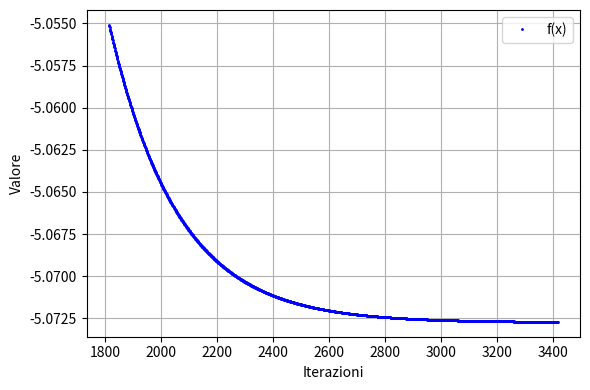
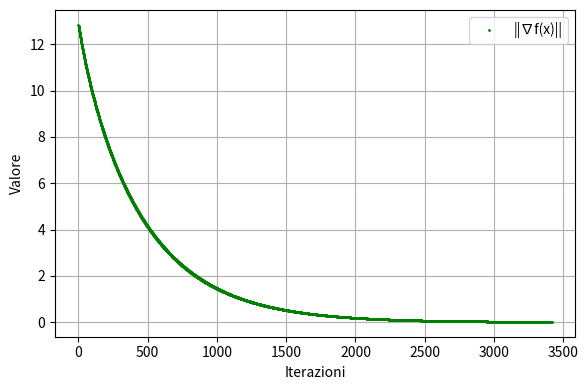

These figures' Python source, in order:
import numpy as np
import matplotlib.pyplot as plt
#import funs as myFun


def graph3Diters(x, y, z, traj,f):
    traj=np.array(traj)

    fig = plt.figure(figsize=(6, 6))
    ax = fig.add_subplot(111, projection='3d')
    surf = ax.plot_surface(x, y, z, cmap='viridis', rstride=1, cstride=1, linewidth=0, antialiased=True)

    zTraj=[f(i) for i in traj]
    ax.plot3D(traj[:,0], traj[:,1], zTraj, 'r.-', label='GD path')
    ax.plot3D(traj[-1,0], traj[-1,1], 'bo', label='Minimum') # final point

    ax.set_xlabel("x")
    ax.set_ylabel("y")
    ax.set_zlabel("z")
    plt.show()
def graph2Diters(x, y, z,traj):
    traj=np.array(traj)
    fig, ax = plt.subplots(figsize=(6, 6))
    contours = ax.contour(x, y, z, levels=20, cmap='viridis')
    ax.clabel(contours, inline=True, fontsize=8)

    ax.plot(traj[:,0], traj[:,1], 'r.-', label='GD path')  # red line with dots
    ax.plot(traj[-1,0], traj[-1,1], 'bo', label='Minimum') # final point

    ax.set_xlabel("x")
    ax.set_ylabel("y")
    ax.legend()
    ax.axis('equal')
    plt.show()
def backtrackingFun(f,df,x,alpha=1,rho=0.5,c=1.e-4):
    while f(x-alpha*df(x))>f(x)-c*alpha*(np.linalg.norm(df(x))**2):
        alpha*=rho
    return alpha
def graphValsF(funVals, iters):
    funVals = np.array(funVals)
    
    plt.figure(figsize=(6,4))
    plt.plot(range(iters), funVals[:iters], '.', color='blue', label='f(x)',ms=2)

    plt.xlabel("Iterazioni")
    plt.ylabel("Valore")
    plt.legend()
    plt.grid(True)
    plt.tight_layout()
    plt.show()
def graphValsDF(gradVals, iters):
    
    gradNorms = np.array([np.linalg.norm(g) for g in gradVals])  # norma dei gradienti

    plt.figure(figsize=(6,4))
    plt.plot(range(iters), gradNorms[:iters], '.', color='green', label='||∇f(x)||',ms=2)

    plt.xlabel("Iterazioni")
    plt.ylabel("Valore")
    plt.legend()
    plt.grid(True)
    plt.tight_layout()
    plt.show()
def GD(f,df,x0,alpha,maxIt,fToll,xToll,alphaConst):    #f:R^n->R
    cont=0
    n=len(x0)
    dfNorm=np.linalg.norm(df(x0))

    allIters=[np.array(x0)]
    fVals=[np.array(f(x0))]
    dfVals=[np.array(df(x0))]

    while cont<maxIt and dfNorm>fToll:
        p=-df(x0)
        alpha=alpha if alphaConst else backtrackingFun(f,df,x0)#backtracking o costante
        xNew=x0+alpha*p
        if(np.linalg.norm(xNew-x0)<xToll):
            break
        x0=xNew

        allIters.append(x0)
        fVals.append(f(x0))
        dfVals.append(df(x0))

        dfNorm=np.linalg.norm(df(x0))
        cont+=1
    return x0,f(x0),cont,alphaConst,alpha,allIters,fVals,dfVals    
#p.to di minimo, val di minimo, iterazioni fatte, alfaConst,alfa,traj[],fVals[],dfVals[]

maxIt=10000
fT=1.e-6
xT=1.e-5

def funF(x):
    n = len(x)
    idx=[]
    for j in range(1,n+1): idx.append(j)
    idx = np.array(idx)         # 1,2,...,n  (same length as x)
    if np.any(x - idx <= 0):
        return np.inf               # outside domain → reject
    return np.sum((x - idx)**2) - np.sum(np.log(x))


def gradF(x):
    n = len(x)
    idx=[]
    for j in range(1,n+1): idx.append(j)
    idx = np.array(idx)
    """
    if np.any(x - idx <= 0):
        raise ValueError("Gradient undefined: x_k must be > k")
    """
    return 2*(x - idx) - 1/(x)

fF  = lambda x: funF(x)
dfF = lambda x: gradF(x)



#xStar=(1.3660254,2.2247449,3.1583124,4.1213204,5.0980762)

x0 = np.array([1,1,1,1,1]) 


(xMin, val, iters,alphaWasConst,a,allIt,fArray,dfArray)=GD(fF,dfF, x0, 0.001, maxIt, fT, xT, True)
res=(xMin, val, iters,alphaWasConst,a)
print(f"{res}")

graphValsF(fArray,iters)
graphValsDF(dfArray,iters)

#graph2Diters(myFun.XA, myFun.YA, myFun.ZA, allIt)
#graph3Diters(myFun.XA, myFun.YA, myFun.ZA, allIt, myFun.funA)

